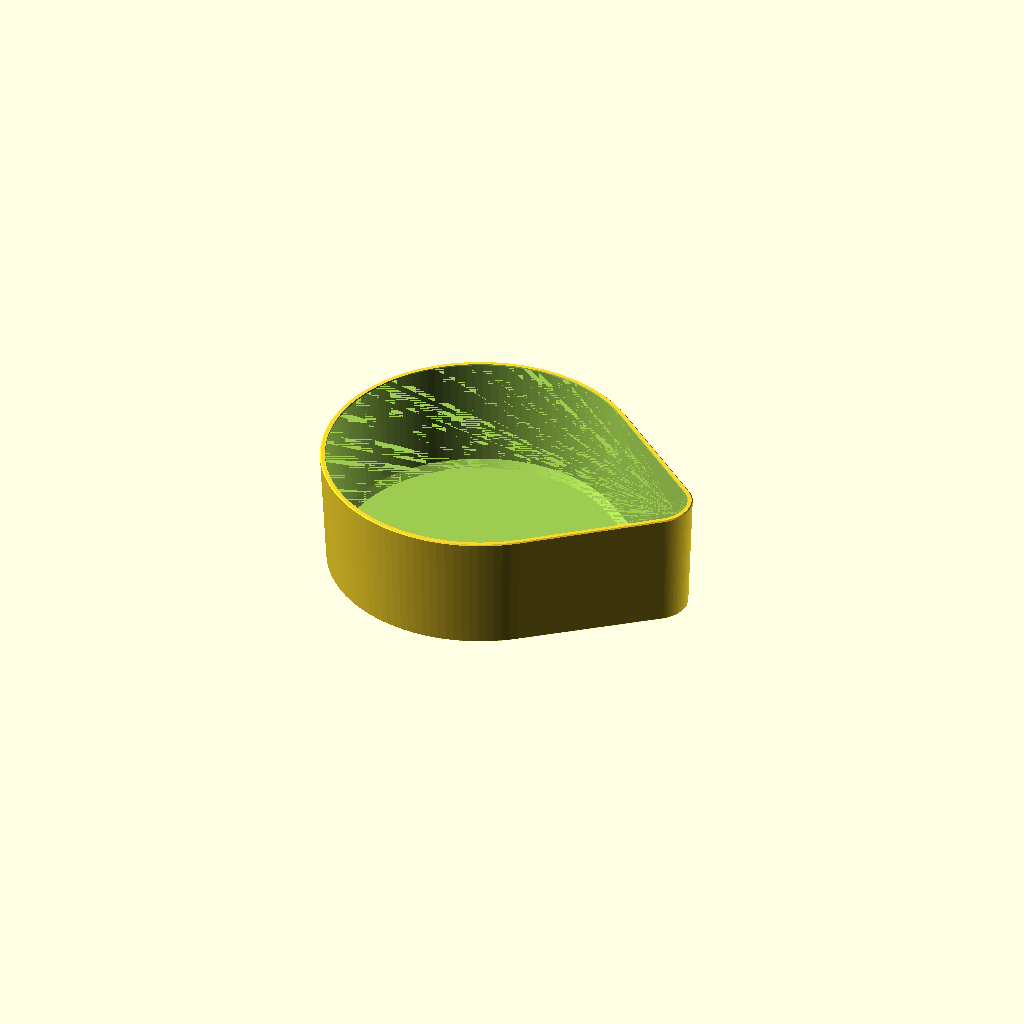
Cell 1 — every parameter at its default value.
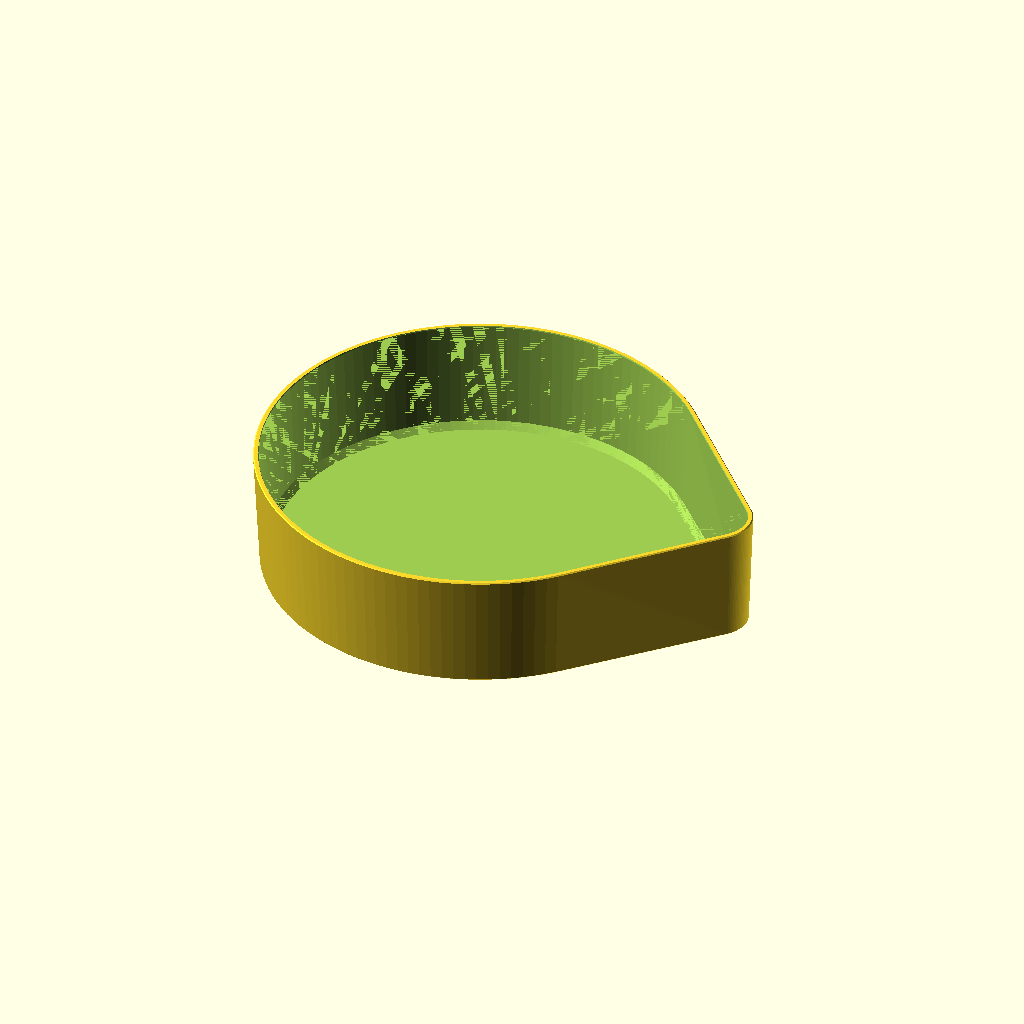
Cell 2 — pot_bottom_diameter set to 160, the other parameters unchanged.
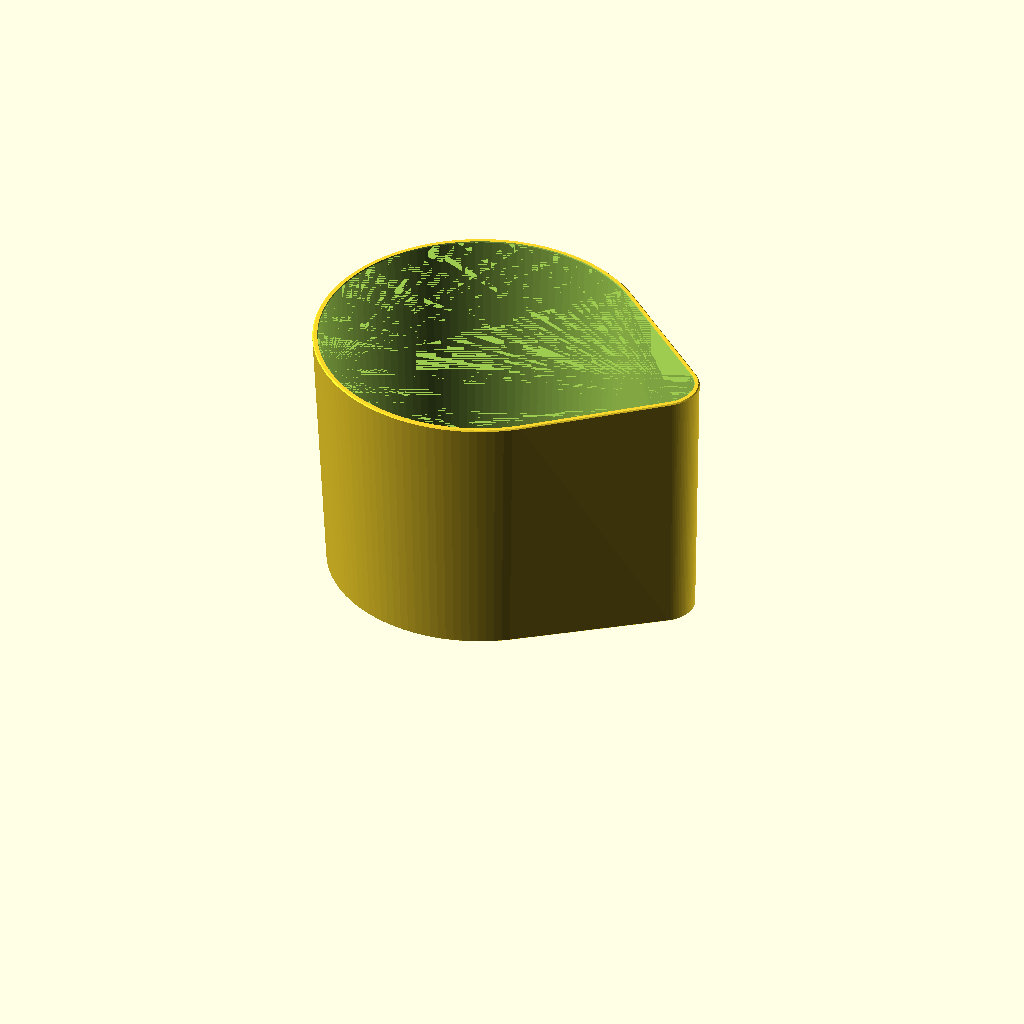
Cell 3: the same model with reservoir_height = 120.
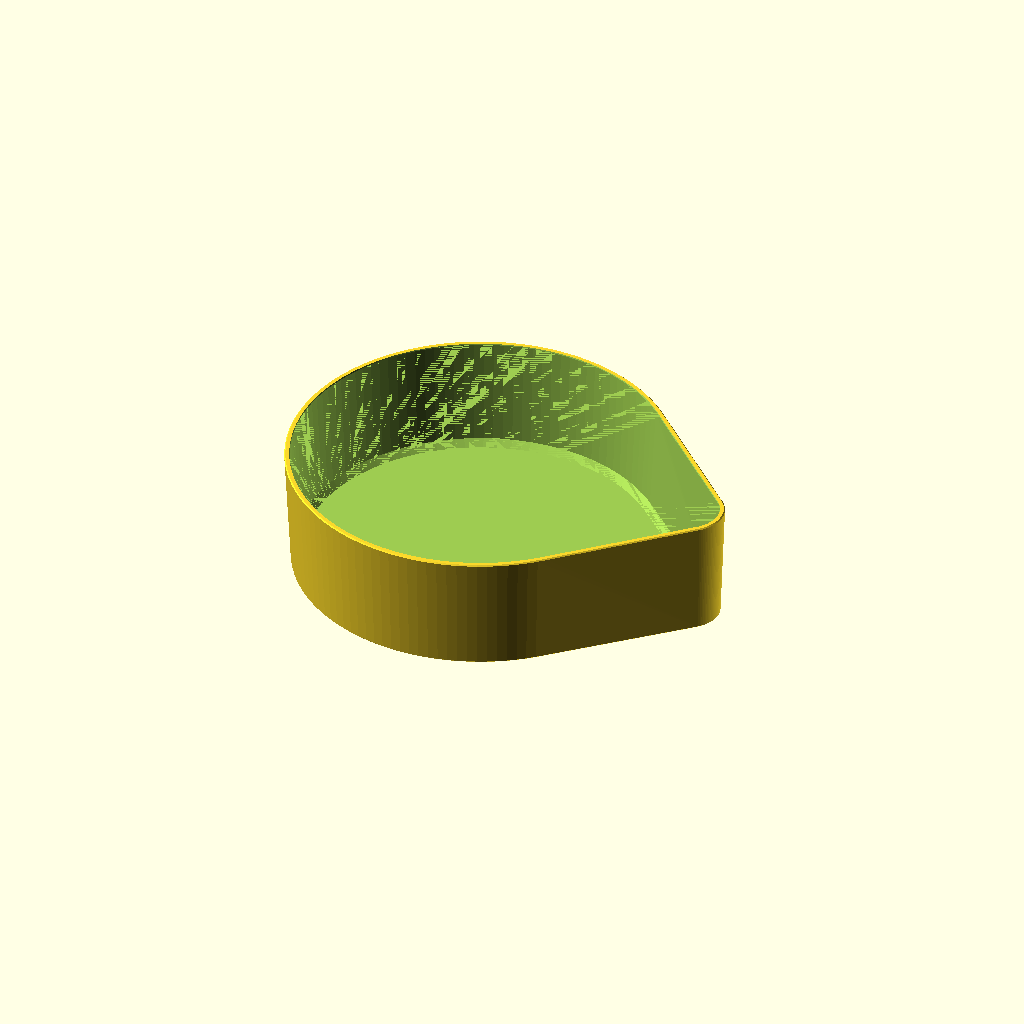
Cell 4: reservoir_clearance = 30 (everything else at default).
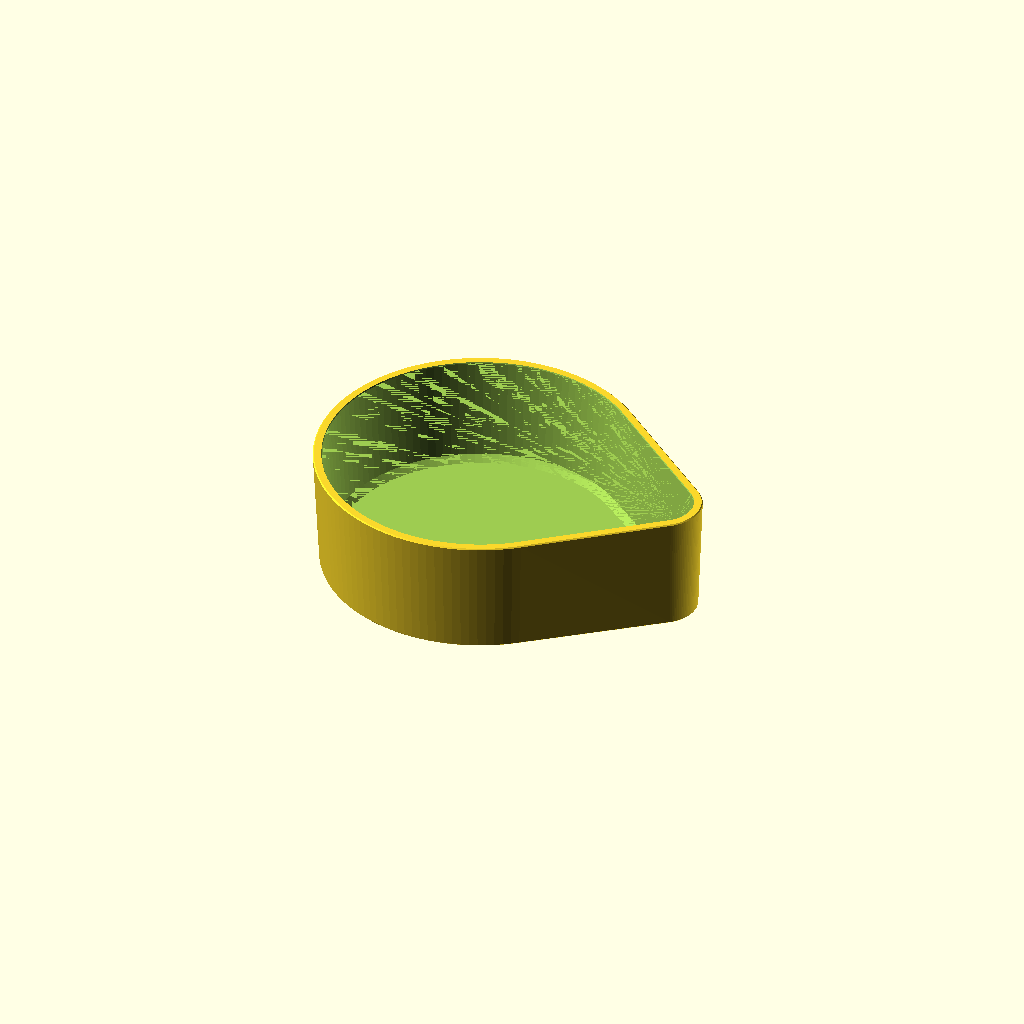
Cell 5 — wall_thickness set to 4, the other parameters unchanged.
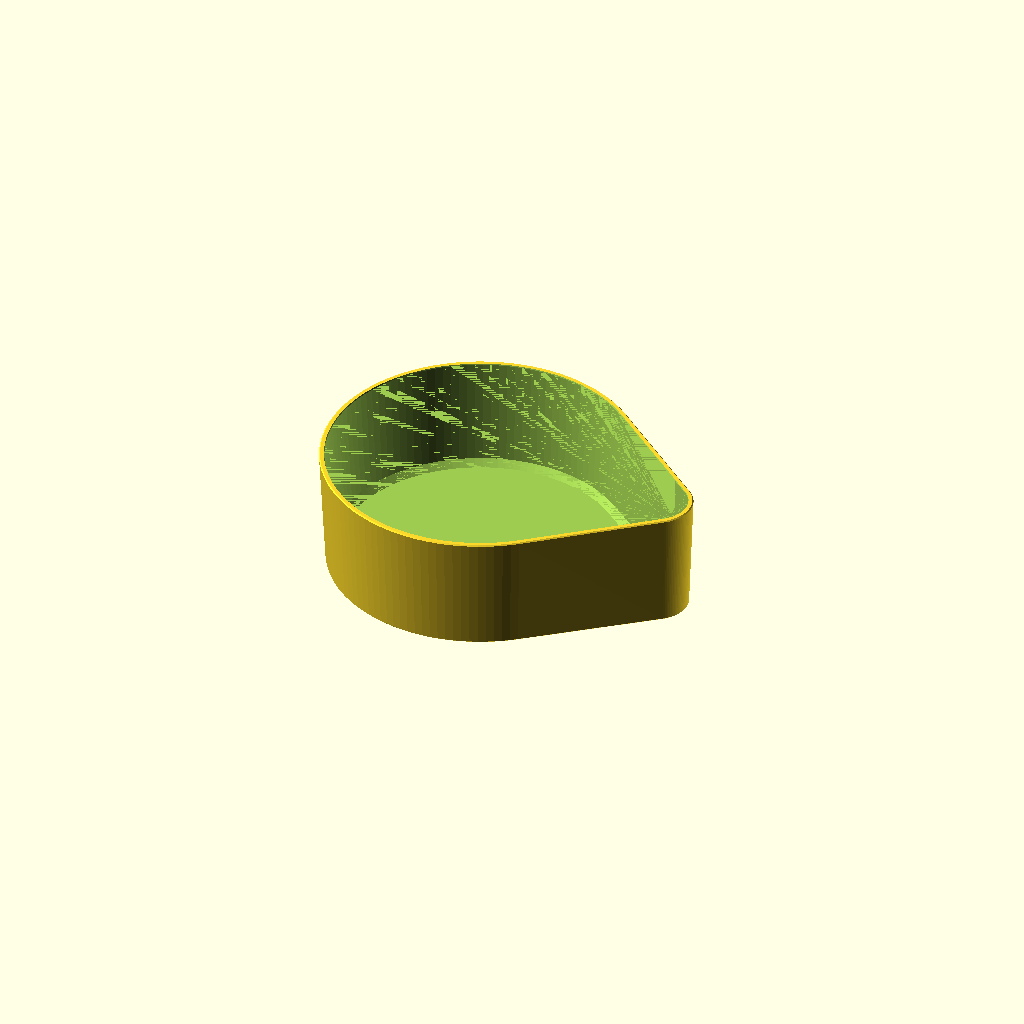
Cell 6 — fit_tolerance set to 0.8, the other parameters unchanged.
All cells are drawn from one camera (rotation 55°, 0°, 25°, orthographic, colour scheme Cornfield), so only the parameter changes between them.
The OpenSCAD source (Rosemarine-Watering/Rosemarine-Watering.scad):
// ============================================================================
// Model: Parametric Rosemary Pot Water Reservoir Bowl
// Version: 0.11
// Description: Renamed module outer_reservoir to bowl.
// ============================================================================

/* [Pot & Reservoir Dimensions] */
// Target inner diameter for plant pot base clearance (mm)
pot_bottom_diameter = 100.0; // [80.0:1.0:160.0]

// Height of the water reservoir bowl (mm)
reservoir_height = 55.0; // [30.0:1.0:120.0]

// Water storage clearance around pot base (mm)
reservoir_clearance = 14.0; // [8.0:1.0:30.0]

// Structural wall thickness (mm)
wall_thickness = 2.4; // [1.6:0.2:4.0]

// Fit clearance tolerance (mm)
fit_tolerance = 0.4; // [0.2:0.1:0.8]

/* [Refill Spout Parameters] */
// Refill spout inner diameter (mm)
spout_diameter = 26.0; // [18.0:1.0:45.0]

/* [Edge Chamfers & Internal Supports] */
// Chamfer size for outer edges and inside top rim lead-in (mm)
chamfer_size = 0.5; // [0.2:0.1:3.0]

// Internal bottom corner support chamfer / slope height (mm)
inner_bottom_chamfer = 3.0; // [0.5:0.5:8.0]

// Rendering resolution
$fn = 120; // [36:12:180]


// ============================================================================
// DERIVED CALCULATIONS
// ============================================================================
pot_r_base = (pot_bottom_diameter / 2) + fit_tolerance;
res_r_base = pot_r_base + wall_thickness + reservoir_clearance;
res_draft_angle = 3.0;
res_r_top  = res_r_base + (reservoir_height * tan(res_draft_angle));

spout_r = spout_diameter / 2;
spout_offset = res_r_top + spout_r + wall_thickness + 1.0;


// ============================================================================
// MODULES
// ============================================================================

module bowl() {
    difference() {
        // Outer Hull Envelope with Base & Top Outer Chamfers
        hull() {
            // Main Bowl Base Chamfer (Bottom Outer Edge)
            cylinder(r1 = res_r_base + wall_thickness - chamfer_size, 
                     r2 = res_r_base + wall_thickness, 
                     h = chamfer_size);

            // Main Bowl Middle Body
            translate([0, 0, chamfer_size])
                cylinder(r1 = res_r_base + wall_thickness, 
                         r2 = res_r_top + wall_thickness, 
                         h = reservoir_height - (2 * chamfer_size));

            // Main Bowl Top Chamfer (Top Lip Outer Edge)
            translate([0, 0, reservoir_height - chamfer_size])
                cylinder(r1 = res_r_top + wall_thickness, 
                         r2 = res_r_top + wall_thickness - chamfer_size, 
                         h = chamfer_size);

            // Spout Base Chamfer
            translate([spout_offset, 0, 0])
                cylinder(r1 = spout_r + wall_thickness - chamfer_size, 
                         r2 = spout_r + wall_thickness, 
                         h = chamfer_size);

            // Spout Middle Body
            translate([spout_offset, 0, chamfer_size])
                cylinder(r1 = spout_r + wall_thickness, 
                         r2 = spout_r + wall_thickness + 2.0, 
                         h = reservoir_height - (2 * chamfer_size));

            // Spout Top Chamfer
            translate([spout_offset, 0, reservoir_height - chamfer_size])
                cylinder(r1 = spout_r + wall_thickness + 2.0, 
                         r2 = spout_r + wall_thickness + 2.0 - chamfer_size, 
                         h = chamfer_size);
        }

        // Inner Void Cutout constructed using chained segment hulls
        translate([0, 0, wall_thickness]) {
            union() {
                // Segment 1: Bottom Reverse Chamfer / Support Wedge
                hull() {
                    // Base contact floor
                    cylinder(r = max(1.0, res_r_base - inner_bottom_chamfer), h = 0.01);
                    translate([spout_offset, 0, 0])
                        cylinder(r = max(1.0, spout_r - inner_bottom_chamfer), h = 0.01);

                    // Top of bottom chamfer
                    translate([0, 0, inner_bottom_chamfer])
                        cylinder(r = res_r_base, h = 0.01);
                    translate([spout_offset, 0, inner_bottom_chamfer])
                        cylinder(r = spout_r, h = 0.01);
                }

                // Segment 2: Main Cavity Body Wall
                hull() {
                    translate([0, 0, inner_bottom_chamfer])
                        cylinder(r = res_r_base, h = 0.01);
                    translate([spout_offset, 0, inner_bottom_chamfer])
                        cylinder(r = spout_r, h = 0.01);

                    translate([0, 0, reservoir_height - wall_thickness - chamfer_size])
                        cylinder(r = res_r_top - (chamfer_size * tan(res_draft_angle)), h = 0.01);
                    translate([spout_offset, 0, reservoir_height - wall_thickness - chamfer_size])
                        cylinder(r = spout_r + 2.0 - (chamfer_size * tan(res_draft_angle)), h = 0.01);
                }

                // Segment 3: Inside Top Rim Lead-in Chamfer (using chamfer_size)
                hull() {
                    translate([0, 0, reservoir_height - wall_thickness - chamfer_size])
                        cylinder(r = res_r_top - (chamfer_size * tan(res_draft_angle)), h = 0.01);
                    translate([spout_offset, 0, reservoir_height - wall_thickness - chamfer_size])
                        cylinder(r = spout_r + 2.0 - (chamfer_size * tan(res_draft_angle)), h = 0.01);

                    translate([0, 0, reservoir_height - wall_thickness + 1.0])
                        cylinder(r = res_r_top + chamfer_size, h = 0.01);
                    translate([spout_offset, 0, reservoir_height - wall_thickness + 1.0])
                        cylinder(r = spout_r + 2.0 + chamfer_size, h = 0.01);
                }
            }
        }
    }
}


// ============================================================================
// MODEL RENDER
// ============================================================================

bowl();
Customizer parameters (derived from the source; name, type, default, range or options):
pot_bottom_diameter: number, default 100, range 80 to 160, step 1
reservoir_height: number, default 55, range 30 to 120, step 1
reservoir_clearance: number, default 14, range 8 to 30, step 1
wall_thickness: number, default 2.4, range 1.6 to 4, step 0.2
fit_tolerance: number, default 0.4, range 0.2 to 0.8, step 0.1
spout_diameter: number, default 26, range 18 to 45, step 1
chamfer_size: number, default 0.5, range 0.2 to 3, step 0.1
inner_bottom_chamfer: number, default 3, range 0.5 to 8, step 0.5
res_draft_angle: number, default 3
